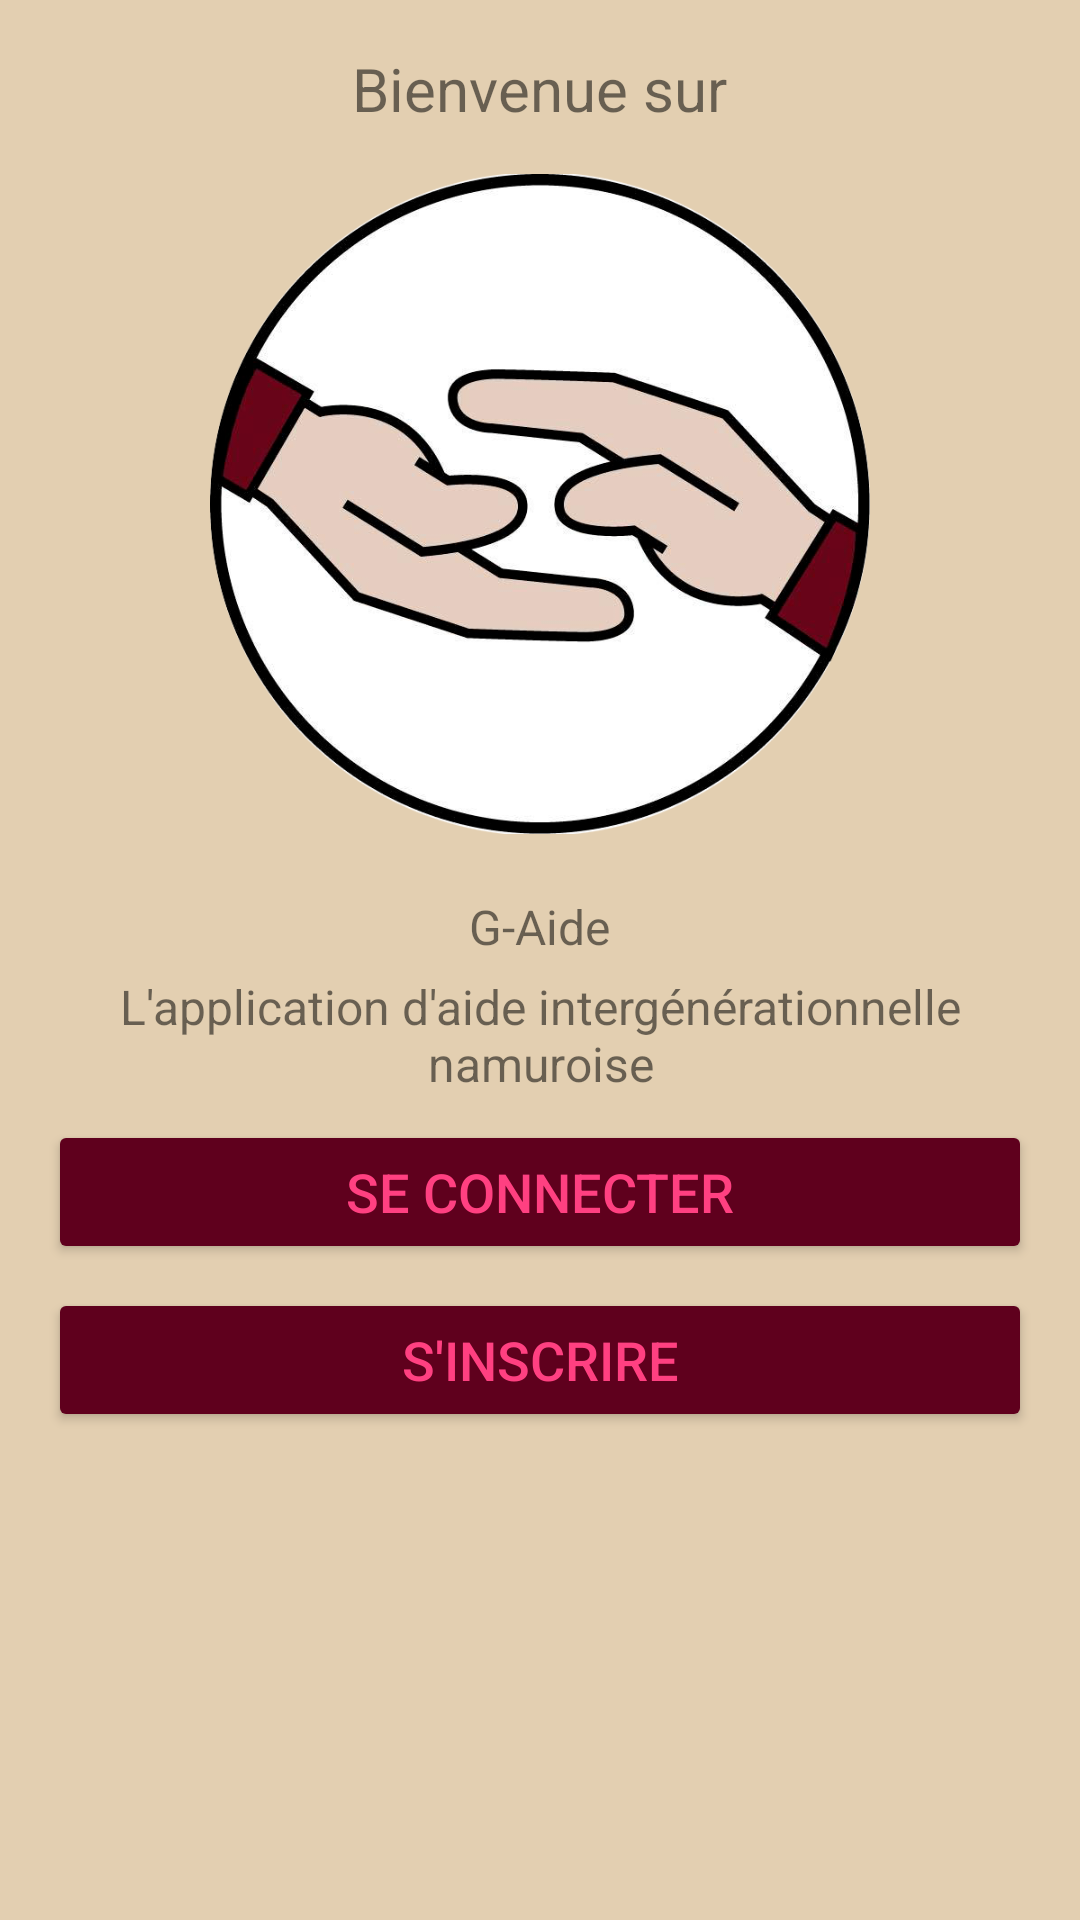

The Android layout XML behind this screen, and the referenced resources:
<!-- AndroidManifest.xml: application theme AppTheme -->
<!-- res/layout/activity_main.xml -->
<?xml version="1.0" encoding="utf-8"?>
<ScrollView xmlns:android="http://schemas.android.com/apk/res/android"
    xmlns:app="http://schemas.android.com/apk/res-auto"
    xmlns:tools="http://schemas.android.com/tools"
    android:id="@+id/activity_main"
    android:layout_width="match_parent"
    android:layout_height="match_parent"
    android:paddingBottom="@dimen/activity_vertical_margin"
    android:paddingLeft="@dimen/activity_horizontal_margin"
    android:paddingRight="@dimen/activity_horizontal_margin"
    android:paddingTop="@dimen/activity_vertical_margin"
    tools:context="com.henallux.smartcities.view.MainActivity"
    android:scrollbarStyle="insideOverlay">


        <RelativeLayout
            android:layout_width="wrap_content"
            android:layout_height="wrap_content">

            <TextView
                android:id="@+id/welcomeText"
                android:layout_width="wrap_content"
                android:layout_height="wrap_content"
                android:layout_alignParentTop="true"
                android:layout_centerHorizontal="true"
                android:text ="@string/textWelcome"
                android:textSize="@dimen/TitlefontSize" />

            <ImageView
                android:layout_width="match_parent"
                android:layout_height="220dp"
                android:layout_margin="15dp"
                app:srcCompat="@drawable/logo"
                android:id="@+id/appLogo"
                android:layout_below="@+id/welcomeText"/>

            <TextView
                android:id="@+id/appName"
                android:layout_width="wrap_content"
                android:layout_height="wrap_content"
                android:text="@string/app_name"
                android:layout_below="@+id/appLogo"
                android:layout_centerHorizontal="true"
                android:layout_marginTop="5dp"
                android:textSize="@dimen/fontSize" />

            <TextView
                android:id="@+id/presentationText"
                android:layout_width="wrap_content"
                android:layout_height="wrap_content"
                android:text="@string/presentationText"
                android:layout_below="@+id/appName"
                android:layout_centerHorizontal="true"
                android:layout_marginTop="5dp"
                android:textSize="@dimen/fontSize"
                android:textAlignment="center" />

            <Button
                android:layout_width="match_parent"
                android:layout_height="wrap_content"
                android:text="@string/connectionButton"
                android:id="@+id/connectionButtonMain"
                android:layout_below="@+id/presentationText"
                android:layout_alignParentLeft="true"
                android:layout_alignParentStart="true"
                android:layout_marginTop="8dp"
                android:textSize="@dimen/ButtonfontSize"
                style="@style/btnColor" />

            <Button
                android:layout_width="match_parent"
                android:layout_height="wrap_content"
                android:text="@string/registerButton"
                android:id="@+id/registerButtonMain"
                android:layout_below="@+id/connectionButtonMain"
                android:layout_alignParentLeft="true"
                android:layout_alignParentStart="true"
                android:layout_marginTop="8dp"
                android:textSize="@dimen/ButtonfontSize"
                style="@style/btnColor" />


        </RelativeLayout>






</ScrollView>
<!-- resources referenced by this layout -->
<resources>
  <dimen name="ButtonfontSize">18sp</dimen>
  <dimen name="TitlefontSize">20sp</dimen>
  <dimen name="activity_horizontal_margin">16dp</dimen>
  <dimen name="activity_vertical_margin">16dp</dimen>
  <dimen name="fontSize">16sp</dimen>
  <!-- drawable logo: png bitmap (drawable, 197529 bytes) -->
  <string name="app_name">G-Aide</string>
  <string name="connectionButton">Se connecter</string>
  <string name="presentationText">L\'application d\'aide intergénérationnelle namuroise</string>
  <string name="registerButton">S\'inscrire</string>
  <string name="textWelcome">Bienvenue sur</string>
  <style name="btnColor">
          <item name="android:backgroundTint" parent="android:Button" tools:targetApi="lollipop">@color/colorButton</item>
          <item name="android:textColor">@color/colorAccent</item>
      </style>
  <style name="AppTheme" parent="Theme.AppCompat.Light">
          
          <item name="colorPrimary">@color/colorPrimary</item>
          <item name="colorPrimaryDark">@color/colorPrimaryDark</item>
          <item name="colorAccent">@color/colorAccent</item>
          <item name="android:colorBackground">@color/colorBackground</item>
  
      </style>
  <color name="colorButton">#5f001d</color>
  <color name="colorAccent">#ff4081</color>
  <color name="colorPrimary">#3F51B5</color>
  <color name="colorPrimaryDark">#303F9F</color>
  <color name="colorBackground">#E3CFB1</color>
</resources>
